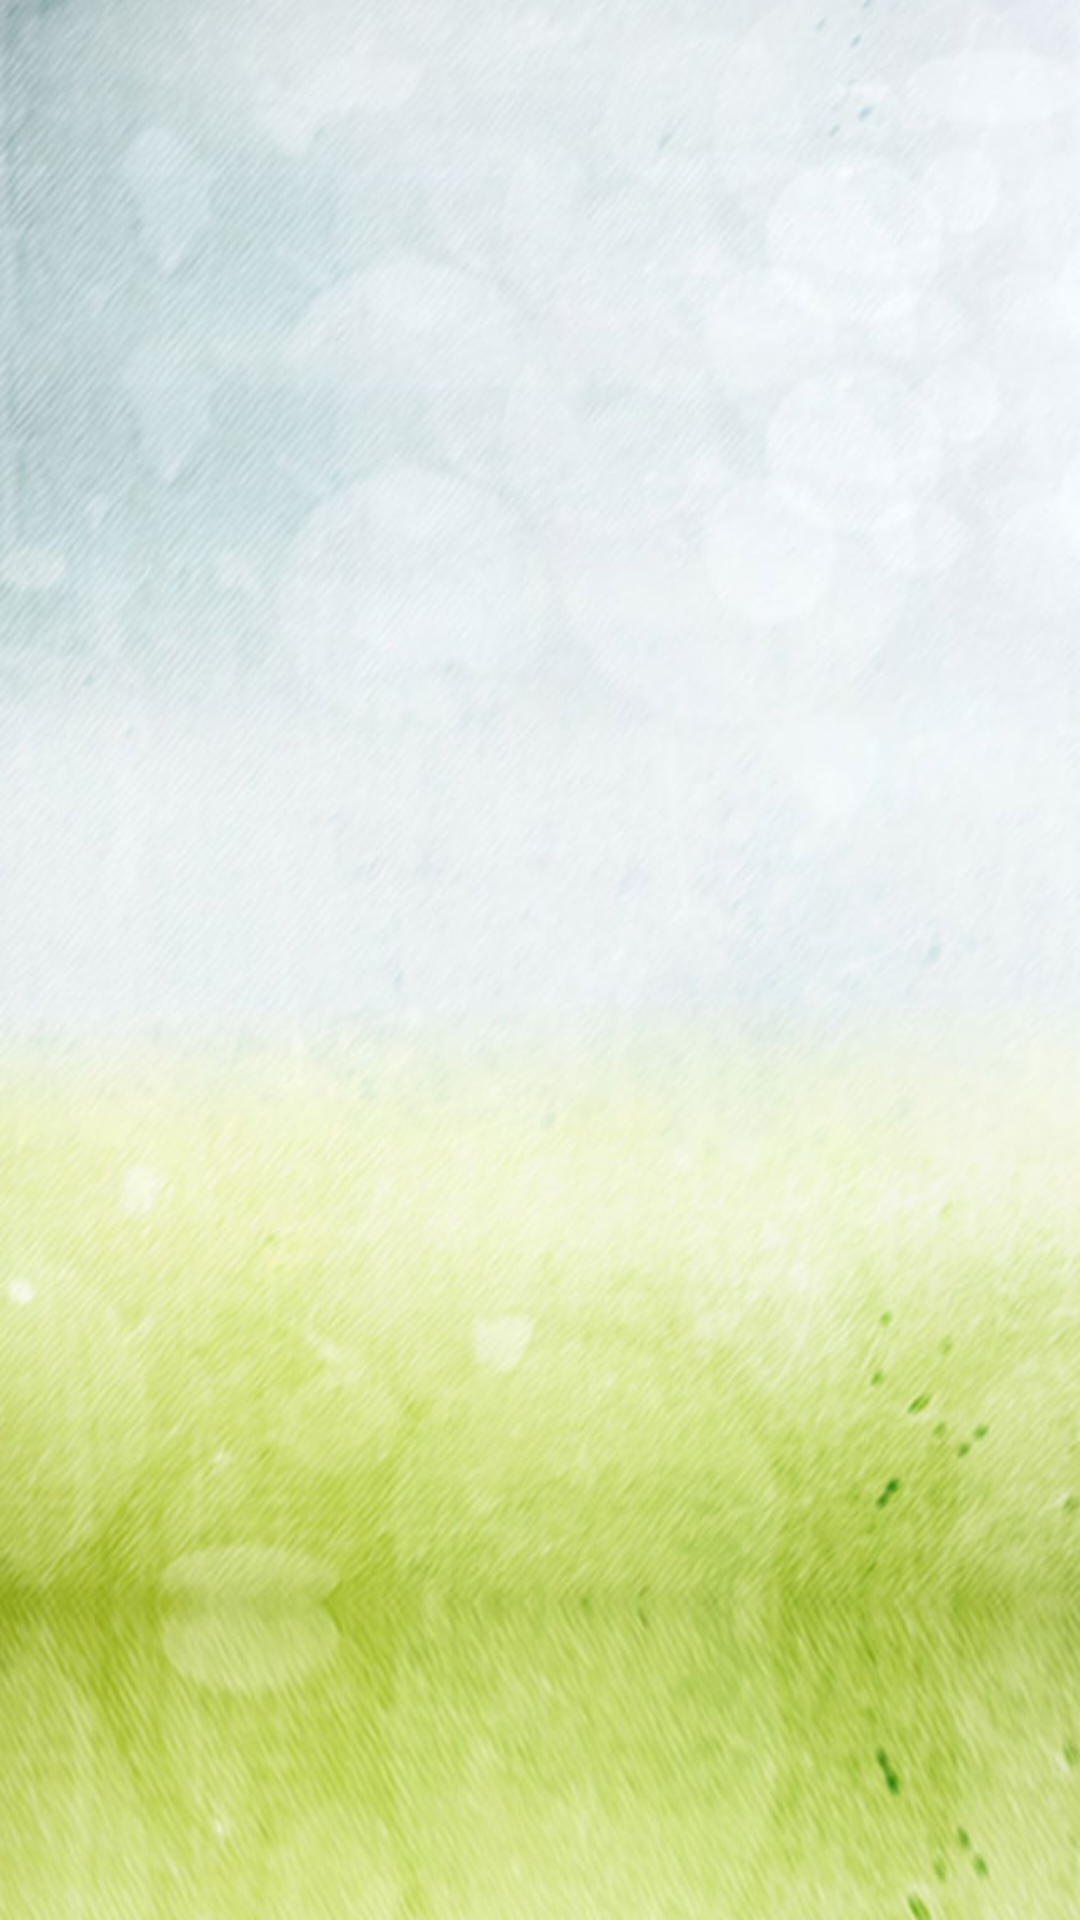

This screen was rendered from an Android layout file. Write that file and the resources it references.
<!-- AndroidManifest.xml: application theme NoActionBarAppTheme -->
<!-- res/layout/activity_main.xml -->
<?xml version="1.0" encoding="utf-8"?>
<android.support.v4.widget.DrawerLayout
     xmlns:android="http://schemas.android.com/apk/res/android"
     android:id="@+id/drawer"
     android:layout_height="match_parent"
     android:layout_width="match_parent">

    <FrameLayout
        android:layout_width="match_parent"
        android:layout_height="match_parent">
        <FrameLayout
            xmlns:tools="http://schemas.android.com/tools"
            android:id="@+id/content"
            android:layout_width="match_parent"
            android:layout_height="match_parent"
            android:layout_centerVertical="true"
            android:background="@drawable/main_bg"
            tools:ignore="MergeRootFrame"
            tools:context="com.mark.makefriends.ui.MainActivity">

            
        </FrameLayout>

        <android.support.v7.widget.Toolbar
            android:id="@+id/toolBar"
            android:layout_width="match_parent"
            android:layout_height="wrap_content"
            android:titleTextColor="@color/black">
        </android.support.v7.widget.Toolbar>

    </FrameLayout>

    <LinearLayout
        android:id="@+id/menu"
        android:layout_width="200dp"
        android:layout_height="match_parent"
        android:orientation="vertical"
        android:layout_gravity="start"
        android:background="@color/black"
        android:clickable="true"
        android:gravity="center_horizontal">
        <com.mark.makefriends.support.CircularImage
            android:id="@+id/user_head"
            android:layout_width="100dp"
            android:layout_height="100dp"
            android:layout_marginTop="20dp"/>
        <TextView
            android:id="@+id/nick_name"
            android:layout_width="wrap_content"
            android:layout_height="wrap_content"
            android:layout_marginTop="5dp"
            android:text="昵称"
            android:textSize="18sp"
            android:textColor="@color/white"/>
        <TextView
            android:id="@+id/edit"
            android:layout_width="wrap_content"
            android:layout_height="wrap_content"
            android:layout_marginTop="5dp"
            android:text="点击查看/编辑"
            android:textSize="16sp"
            android:textColor="@color/gray22"/>

        <LinearLayout
            android:id="@+id/yue"
            android:layout_width="match_parent"
            android:layout_height="wrap_content"
            android:layout_marginTop="30dp"
            android:orientation="horizontal"
            android:gravity="center_vertical">
            <ImageView
                android:layout_width="30dp"
                android:layout_height="30dp"
                android:layout_marginLeft="30dp"
                android:background="@drawable/yue_new"/>
            <TextView
                android:layout_width="wrap_content"
                android:layout_height="wrap_content"
                android:layout_marginLeft="30dp"
                android:text="@string/yue"
                android:textColor="@color/white"
                android:textSize="20sp"/>
        </LinearLayout>

        <LinearLayout
            android:id="@+id/message"
            android:layout_width="match_parent"
            android:layout_height="wrap_content"
            android:layout_marginTop="20dp"
            android:orientation="horizontal"
            android:gravity="center_vertical">
            <ImageView
                android:layout_width="30dp"
                android:layout_height="30dp"
                android:layout_marginLeft="30dp"
                android:background="@drawable/message_new"/>
            <TextView
                android:layout_width="wrap_content"
                android:layout_height="wrap_content"
                android:layout_marginLeft="30dp"
                android:text="@string/message"
                android:textColor="@color/white"
                android:textSize="20sp"/>
        </LinearLayout>

        <LinearLayout
            android:id="@+id/friends"
            android:layout_width="match_parent"
            android:layout_height="wrap_content"
            android:layout_marginTop="20dp"
            android:orientation="horizontal"
            android:gravity="center_vertical">
            <ImageView
                android:layout_width="30dp"
                android:layout_height="30dp"
                android:layout_marginLeft="30dp"
                android:background="@drawable/friends_new"/>
            <TextView
                android:layout_width="wrap_content"
                android:layout_height="wrap_content"
                android:layout_marginLeft="30dp"
                android:text="@string/friends"
                android:textColor="@color/white"
                android:textSize="20sp"/>
        </LinearLayout>

        <LinearLayout
            android:id="@+id/setting"
            android:layout_width="match_parent"
            android:layout_height="wrap_content"
            android:layout_marginTop="20dp"
            android:orientation="horizontal"
            android:gravity="center_vertical">
            <ImageView
                android:layout_width="30dp"
                android:layout_height="30dp"
                android:layout_marginLeft="30dp"
                android:background="@drawable/set_new"/>
            <TextView
                android:layout_width="wrap_content"
                android:layout_height="wrap_content"
                android:layout_marginLeft="30dp"
                android:text="@string/setting"
                android:textColor="@color/white"
                android:textSize="20sp"/>
        </LinearLayout>


    </LinearLayout>

</android.support.v4.widget.DrawerLayout>
<!-- res/layout/swipecard.xml (included above) -->
<merge
    xmlns:android="http://schemas.android.com/apk/res/android"
    xmlns:app="http://schemas.android.com/apk/res-auto"
    xmlns:tools="http://schemas.android.com/tools" >

    <com.mark.mylibrary.SwipeFlingAdapterView
        android:id="@+id/frame1"
        android:background="@color/alpha"
        android:layout_width="match_parent"
        android:layout_height="455dp"
        android:layout_gravity="center_horizontal"
        app:rotation_degrees="16"
        app:max_visible="2"
        app:min_adapter_stack="0"
        tools:context=".ui.MainActivity" />

    <include layout="@layout/buttons" />

</merge>
<!-- res/layout/buttons.xml (included above) -->
<?xml version="1.0" encoding="utf-8"?>
<LinearLayout xmlns:android="http://schemas.android.com/apk/res/android"
    android:orientation="horizontal"
    android:layout_gravity="center_horizontal|bottom"
    android:layout_marginBottom="20dp"
    android:layout_width="wrap_content"
    android:layout_height="wrap_content">

    <Button
        android:id="@+id/left"
        android:layout_margin="10dp"
        android:layout_width="80dp"
        android:layout_height="80dp"
        android:background="@drawable/selector_unlike_btn"/>

    <Button
        android:id="@+id/center"
        android:layout_margin="10dp"
        android:layout_width="50dp"
        android:layout_height="50dp"
        android:background="@drawable/selector_user_info_btn"/>

    <Button
        android:id="@+id/right"
        android:layout_margin="10dp"
        android:layout_width="80dp"
        android:layout_height="80dp"
        android:background="@drawable/selector_like_btn"/>

</LinearLayout>
<!-- resources referenced by this layout -->
<resources>
  <color name="alpha">#00000000</color>
  <color name="black">#000000</color>
  <color name="gray22">#DBDBDB</color>
  <color name="white">#FFFFFF</color>
  <!-- drawable friends_new: png bitmap (drawable, 1904 bytes) -->
  <!-- drawable main_bg: jpg bitmap (drawable, 77754 bytes) -->
  <!-- drawable message_new: png bitmap (drawable, 1659 bytes) -->
  <!-- drawable selector_like_btn (drawable) -->
  <?xml version="1.0" encoding="utf-8"?>
  <selector xmlns:android="http://schemas.android.com/apk/res/android">
      <item android:state_pressed="true" android:drawable="@drawable/btn_like_pressed"/>
      <item android:drawable="@drawable/btn_like_normal"/>
  </selector>
  <!-- drawable selector_unlike_btn (drawable) -->
  <?xml version="1.0" encoding="utf-8"?>
  <selector xmlns:android="http://schemas.android.com/apk/res/android">
      <item android:state_pressed="true" android:drawable="@drawable/btn_dislike_pressed"/>
      <item android:drawable="@drawable/btn_dislike_normal"/>
  </selector>
  <!-- drawable set_new: png bitmap (drawable, 1782 bytes) -->
  <!-- drawable yue_new: png bitmap (drawable, 1800 bytes) -->
  <string name="friends">好友</string>
  <string name="message">消息</string>
  <string name="setting">设置</string>
  <string name="yue">约吧</string>
  <style name="NoActionBarAppTheme" parent="Theme.AppCompat.Light.NoActionBar">
          <item name="colorPrimary">@color/colorPrimary</item>
          <item name="colorPrimaryDark">@color/colorPrimaryDark</item>
          <item name="cropImageStyle">@style/Widget.CropImageView</item>
      </style>
  <color name="colorPrimary">#3F51B5</color>
  <color name="colorPrimaryDark">#303F9F</color>
  <style name="Widget.CropImageView" parent="android:Widget">
          <item name="showThirds">true</item>
          <item name="showCircle">false</item>
          <item name="showHandles">always</item>
          <item name="highlightColor">@color/highlight</item>
      </style>
  <color name="highlight">#f3f3f3</color>
</resources>
